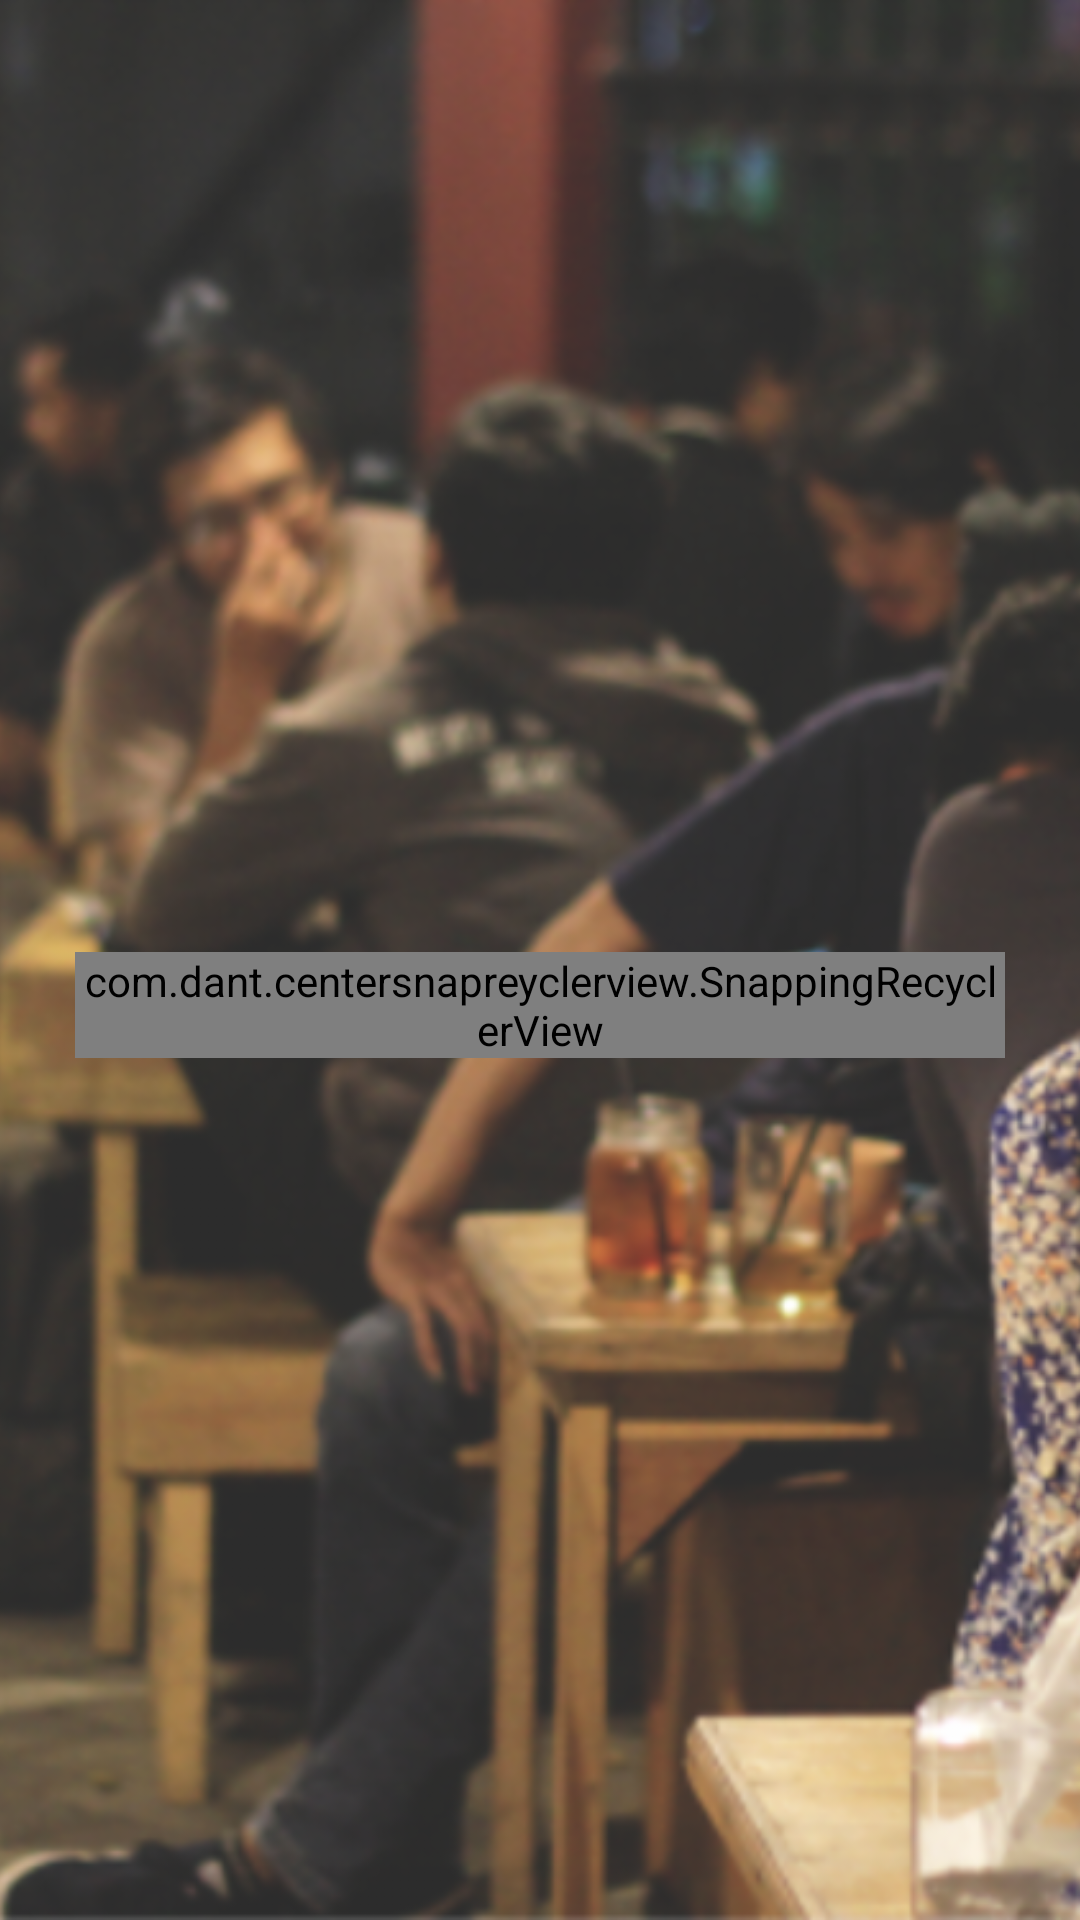

Produce the Android XML layout that renders to this screen, including the resource entries it uses.
<!-- AndroidManifest.xml: application theme AppThemeNoTitle -->
<!-- res/layout/fragmet_blog.xml -->
<?xml version="1.0" encoding="utf-8"?>
<RelativeLayout
    android:layout_width="match_parent"
    android:layout_height="wrap_content"
    xmlns:app="http://schemas.android.com/apk/res-auto"
    xmlns:android="http://schemas.android.com/apk/res/android">

        <ImageView
            android:id="@+id/icBgBlog"
            android:scaleType="centerCrop"
            android:layout_width="match_parent"
            android:layout_height="match_parent"
            android:src="@drawable/ic_inside_bg"/>
        <RelativeLayout
            android:paddingTop="30dp"
            android:paddingLeft="25dp"
            android:paddingRight="25dp"
            android:layout_gravity="center_horizontal|center_vertical"
            android:gravity="center_horizontal|center_vertical"
            android:layout_width="match_parent"
            android:layout_height="wrap_content"
            android:layout_alignParentBottom="true"
            android:layout_alignParentTop="true">

            <ImageView
                android:id="@+id/imageView3"
                android:layout_width="wrap_content"
                android:layout_height="wrap_content"
                android:layout_above="@+id/snapRC"
                android:layout_centerHorizontal="true"
                app:srcCompat="@drawable/ic_caption_inside" />

            <com.dant.centersnapreyclerview.SnappingRecyclerView
                android:id="@+id/snapRC"
                android:layout_width="match_parent"
                android:layout_height="wrap_content"
                app:orientation="vertical"
                app:anchor="start"
                android:layout_alignParentTop="true"
                android:layout_alignParentLeft="true"
                android:layout_alignParentStart="true" />

        </RelativeLayout>
    </RelativeLayout>
<!-- resources referenced by this layout -->
<resources>
  <!-- drawable ic_caption_inside: png bitmap (drawable-hdpi, 6399 bytes) -->
  <!-- drawable ic_inside_bg: png bitmap (drawable-hdpi, 266938 bytes) -->
  <style name="AppThemeNoTitle" parent="Theme.AppCompat.Light.NoActionBar">
          <item name="android:textColor">@color/white</item>
      </style>
  <!-- not gathered from this repository: default colours our renderer supplied (Android Studio template values) -->
  <color name="white">#FFFFFFFF</color>
</resources>
